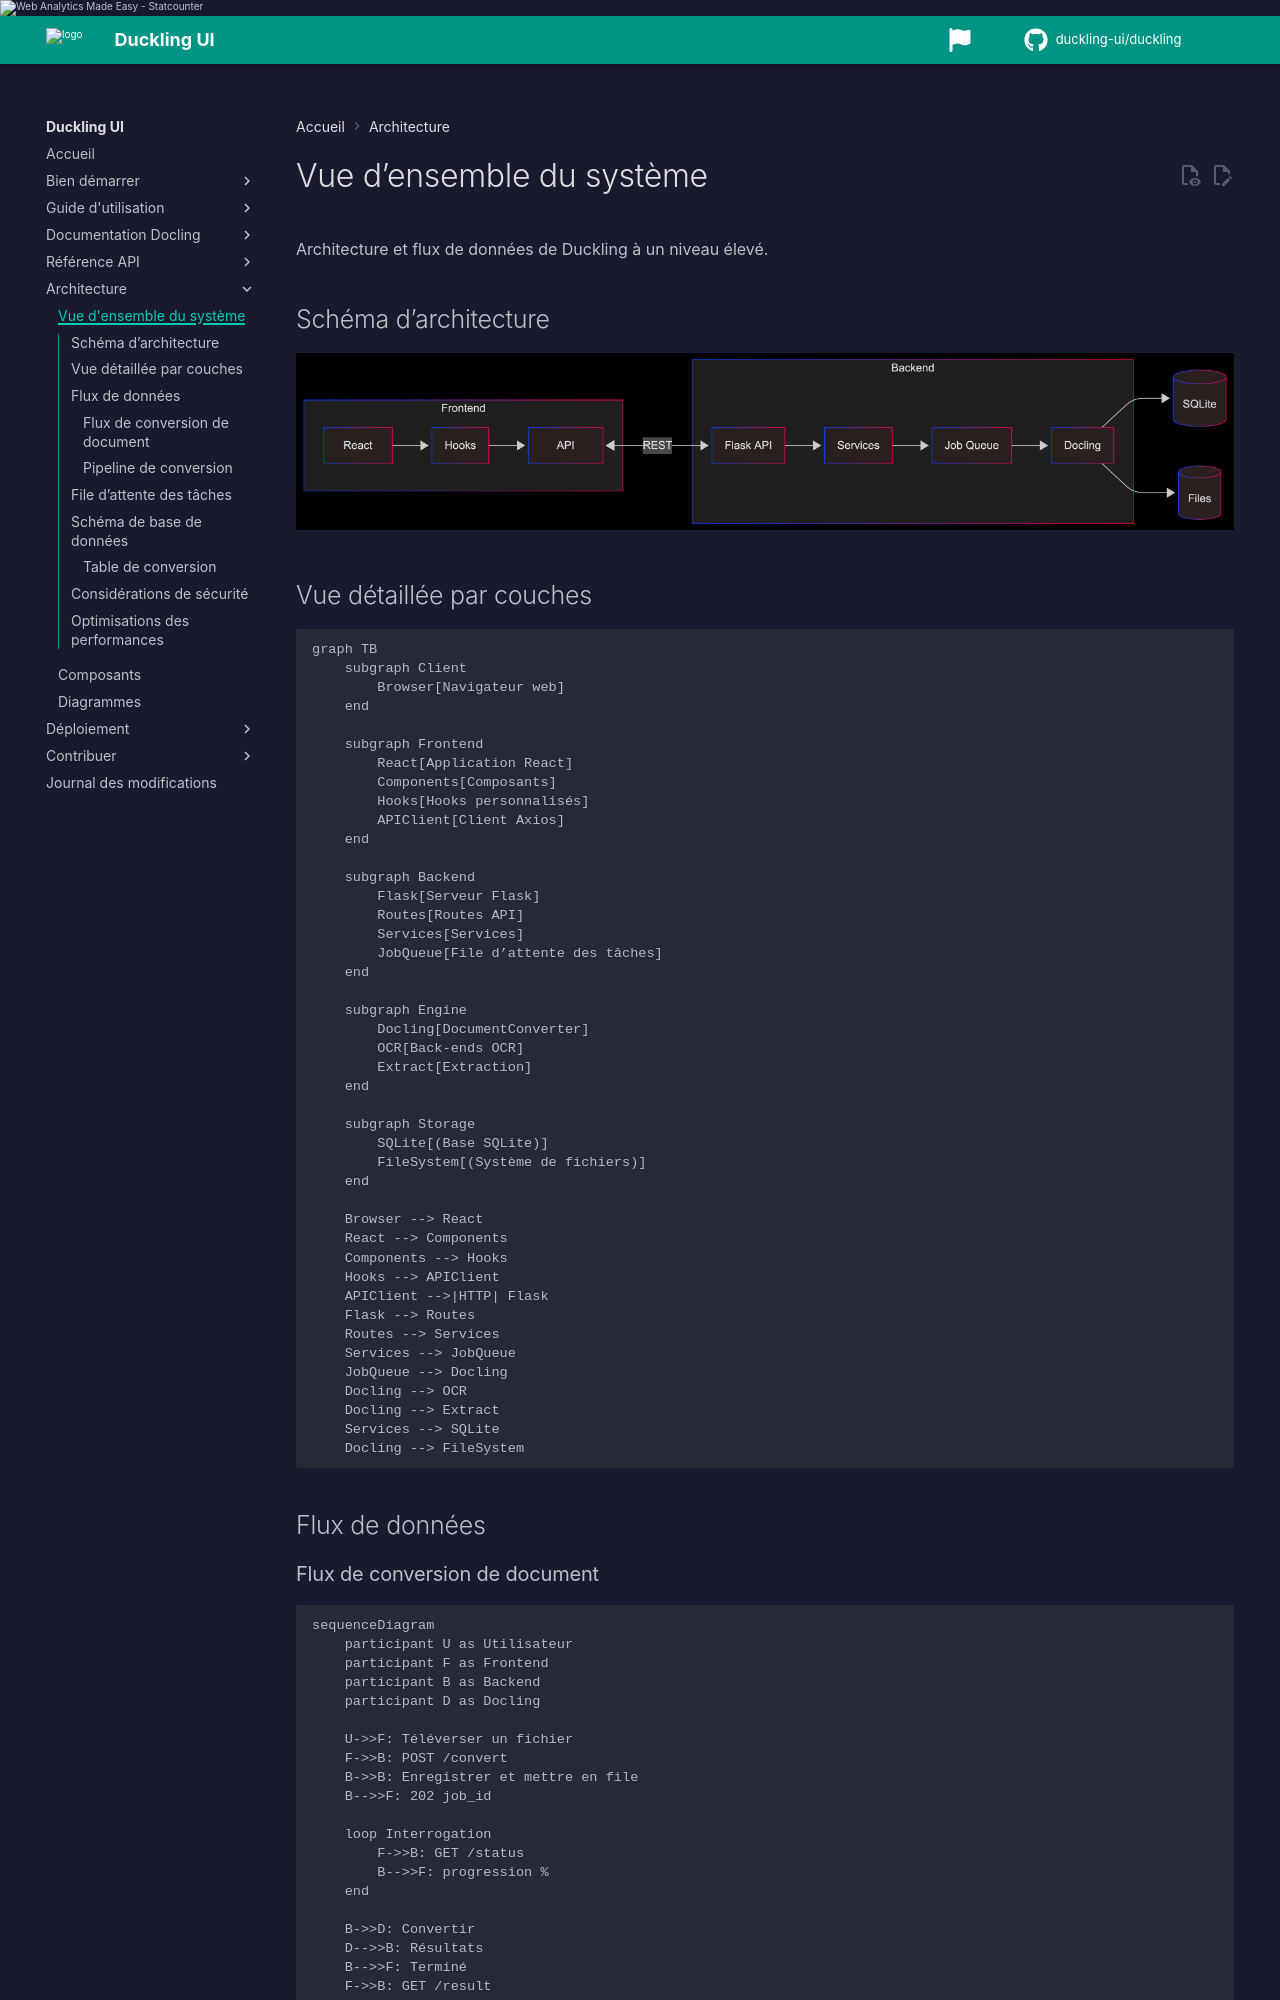

repository: duckling-ui/duckling · page: 0.0.14-doclang-beta.4/fr/architecture/overview/index.html · generator: mkdocs

# Vue d’ensemble du système

Architecture et flux de données de Duckling à un niveau élevé.

## Schéma d’architecture

![Architecture du système](/arch.png)

## Vue détaillée par couches

```mermaid
graph TB
    subgraph Client
        Browser[Navigateur web]
    end

    subgraph Frontend
        React[Application React]
        Components[Composants]
        Hooks[Hooks personnalisés]
        APIClient[Client Axios]
    end

    subgraph Backend
        Flask[Serveur Flask]
        Routes[Routes API]
        Services[Services]
        JobQueue[File d’attente des tâches]
    end

    subgraph Engine
        Docling[DocumentConverter]
        OCR[Back-ends OCR]
        Extract[Extraction]
    end

    subgraph Storage
        SQLite[(Base SQLite)]
        FileSystem[(Système de fichiers)]
    end

    Browser --> React
    React --> Components
    Components --> Hooks
    Hooks --> APIClient
    APIClient -->|HTTP| Flask
    Flask --> Routes
    Routes --> Services
    Services --> JobQueue
    JobQueue --> Docling
    Docling --> OCR
    Docling --> Extract
    Services --> SQLite
    Docling --> FileSystem
```

## Orchestration

Par défaut les conversions s'exécutent in-process (`local`). Redis/RQ/Ray et le batch connecteurs nécessitent l'intégration workers. Voir [Configuration serveur](../deployment/server-config.md).

## Flux de données

### Flux de conversion de document

```mermaid
sequenceDiagram
    participant U as Utilisateur
    participant F as Frontend
    participant B as Backend
    participant D as Docling

    U->>F: Téléverser un fichier
    F->>B: POST /convert
    B->>B: Enregistrer et mettre en file
    B-->>F: 202 job_id

    loop Interrogation
        F->>B: GET /status
        B-->>F: progression %
    end

    B->>D: Convertir
    D-->>B: Résultats
    B-->>F: Terminé
    F->>B: GET /result
    B-->>F: Contenu
    U->>F: Télécharger
```
